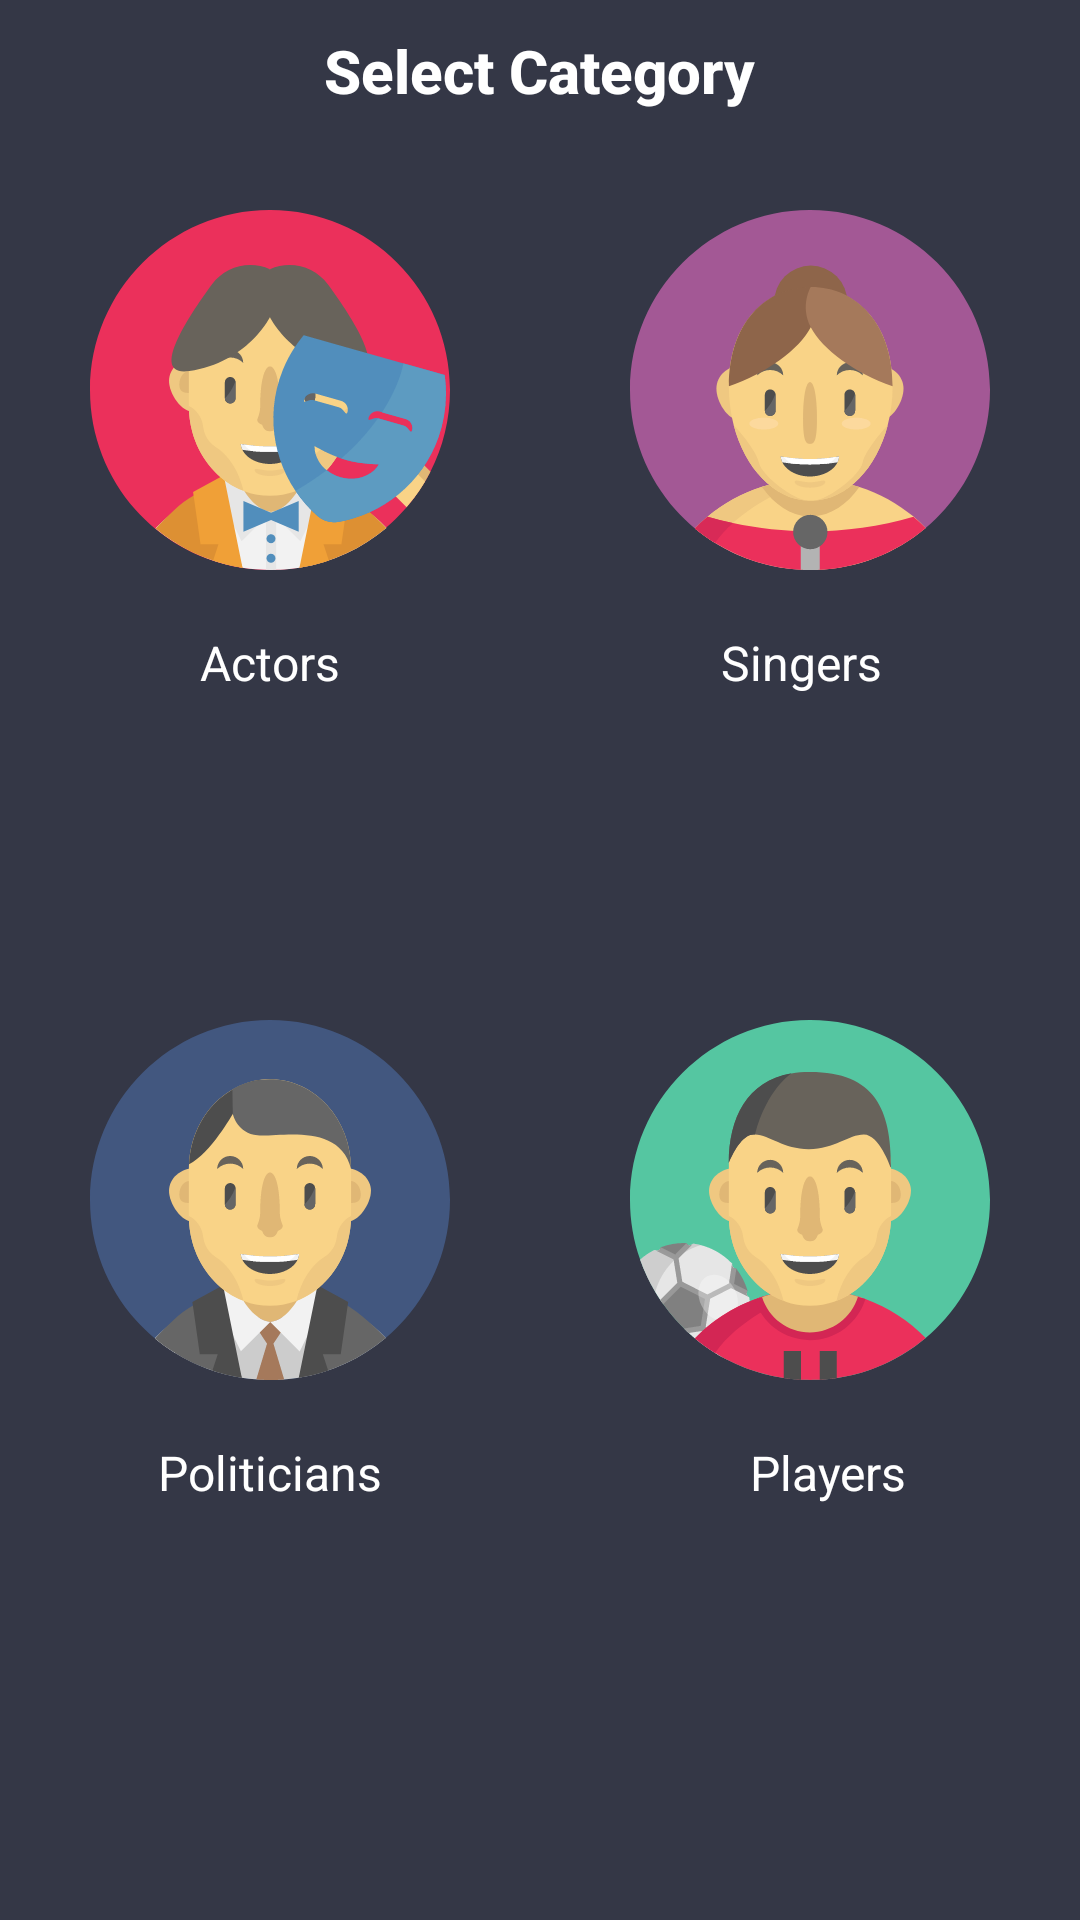

Produce the Android XML layout that renders to this screen, including the resource entries it uses.
<!-- AndroidManifest.xml: application theme AppTheme -->
<!-- res/layout/activity_select.xml -->
<?xml version="1.0" encoding="utf-8"?>
<RelativeLayout xmlns:android="http://schemas.android.com/apk/res/android"
    xmlns:app="http://schemas.android.com/apk/res-auto"
    xmlns:tools="http://schemas.android.com/tools"
    android:layout_width="match_parent"
    android:layout_height="match_parent"
    tools:context="sample.com.jobin.msi.vote4we.SelectActivity"
    android:background="#343746">

    <ImageView
        android:layout_width="wrap_content"
        android:layout_height="wrap_content"
        android:layout_marginTop="10dp"
        android:layout_marginLeft="15dp"
        android:onClick="close"
        android:src="@drawable/ic_arrow_back_white_24dp"/>

    <TextView
        android:layout_width="wrap_content"
        android:layout_centerHorizontal="true"
        style="@style/Base.TextAppearance.AppCompat.Title"
        android:textColor="#fff"
        android:textStyle="bold"
        android:layout_margin="10dp"
        android:layout_height="wrap_content"
        android:text="Select Category"/>

    <RelativeLayout
        android:layout_width="match_parent"
        android:layout_height="match_parent"
        android:layout_alignParentBottom="true"
        android:layout_alignParentLeft="true"
        android:layout_alignParentStart="true">




        <RelativeLayout
            android:id="@+id/horizon_devider"
            android:layout_width="wrap_content"
            android:layout_height="match_parent"
            android:layout_centerHorizontal="true" />

        <RelativeLayout
            android:id="@+id/vertical_devider"
            android:layout_width="match_parent"
            android:layout_height="wrap_content"
            android:layout_centerVertical="true" />

        <RelativeLayout
            android:layout_width="match_parent"
            android:layout_height="match_parent"
            android:layout_above="@+id/vertical_devider"
            android:layout_toLeftOf="@+id/horizon_devider">

            <ImageView
                android:id="@+id/img_actor"
                android:layout_width="wrap_content"
                android:layout_height="160dp"
                android:layout_marginLeft="30dp"
                android:layout_marginRight="30dp"
                android:layout_marginTop="50dp"
                android:src="@drawable/ic_actor" />

            <TextView
                android:id="@+id/textView10"
                android:layout_width="wrap_content"
                android:layout_height="wrap_content"
                android:layout_below="@+id/img_actor"
                android:layout_centerHorizontal="true"
                android:text="Actors"
                style="@style/Base.TextAppearance.AppCompat.Subhead"
                android:textColor="#fff" />



        </RelativeLayout>

        <RelativeLayout
            android:layout_width="match_parent"
            android:layout_height="match_parent"
            android:layout_above="@+id/vertical_devider"
            android:layout_toRightOf="@+id/horizon_devider">

            <ImageView
                android:id="@+id/img_singer"
                android:layout_width="match_parent"
                android:layout_height="160dp"
                android:layout_marginLeft="30dp"
                android:layout_marginRight="30dp"
                android:layout_marginTop="50dp"
                android:src="@drawable/ic_singer" />
            <TextView
                android:id="@+id/textView3"
                android:layout_width="wrap_content"
                android:layout_height="wrap_content"
                android:layout_alignEnd="@+id/img_singer"
                android:layout_alignRight="@+id/img_singer"
                android:layout_below="@+id/img_singer"
                android:layout_marginEnd="36dp"
                android:layout_marginRight="36dp"
                style="@style/Base.TextAppearance.AppCompat.Subhead"
                android:textColor="#fff"
                android:text="Singers" />
        </RelativeLayout>

        <RelativeLayout
            android:layout_width="match_parent"
            android:layout_below="@+id/vertical_devider"
            android:layout_toLeftOf="@+id/horizon_devider"
            android:layout_height="match_parent">
            <ImageView
                android:id="@+id/img_politician"
                android:layout_width="match_parent"
                android:layout_height="160dp"

                android:layout_marginLeft="30dp"
                android:layout_marginRight="30dp"

                android:src="@drawable/ic_politician" />
            <TextView
                android:id="@+id/textView12"
                android:layout_width="wrap_content"
                android:layout_height="wrap_content"

                android:layout_centerHorizontal="true"
                android:layout_below="@+id/img_politician"
                android:text="Politicians"
                style="@style/Base.TextAppearance.AppCompat.Subhead"
                android:textColor="#fff" />


        </RelativeLayout>


        <RelativeLayout
            android:layout_width="match_parent"
            android:layout_toRightOf="@+id/horizon_devider"
            android:layout_below="@+id/vertical_devider"
            android:layout_height="match_parent">
            <ImageView
                android:id="@+id/img_player"
                android:layout_width="match_parent"
                android:layout_height="160dp"

                android:layout_marginLeft="30dp"
                android:layout_marginRight="30dp"

                android:src="@drawable/ic_football_player" />

            <TextView
                android:id="@+id/textView11"
                style="@style/Base.TextAppearance.AppCompat.Subhead"
                android:layout_width="wrap_content"
                android:layout_height="wrap_content"
                android:layout_alignParentLeft="true"
                android:layout_alignParentStart="true"
                android:layout_alignParentTop="true"
                android:layout_marginLeft="70dp"
                android:layout_marginStart="70dp"
                android:layout_marginTop="160dp"
                android:text="Players"
                android:textColor="#fff" />
        </RelativeLayout>

    </RelativeLayout>

</RelativeLayout>
<!-- resources referenced by this layout -->
<resources>
  <!-- drawable ic_actor: vector/xml drawable (drawable, 13333 chars, omitted) -->
  <!-- drawable ic_football_player: vector/xml drawable (drawable, 12488 chars, omitted) -->
  <!-- drawable ic_politician: vector/xml drawable (drawable, 8981 chars, omitted) -->
  <!-- drawable ic_singer: vector/xml drawable (drawable, 7733 chars, omitted) -->
  <style name="AppTheme" parent="Theme.AppCompat.Light.NoActionBar">
          
          <item name="colorPrimary">@color/colorPrimary</item>
          <item name="colorPrimaryDark">#343746</item>
          <item name="colorAccent">@color/colorAccent</item>
      </style>
  <color name="colorPrimary">#fec435</color>
  <color name="colorAccent">#fec435</color>
</resources>
